Run: headless pygame with SDL's dummy video driver; simulated clock (each Clock.tick advances the game by its frame time, no real sleeping); random seed 0; keys injected as events and as key.get_pressed() state; mouse plan: one left click at the window centre at the start of phase 2, then a move to the lower-right quarter at the start of phase 3.
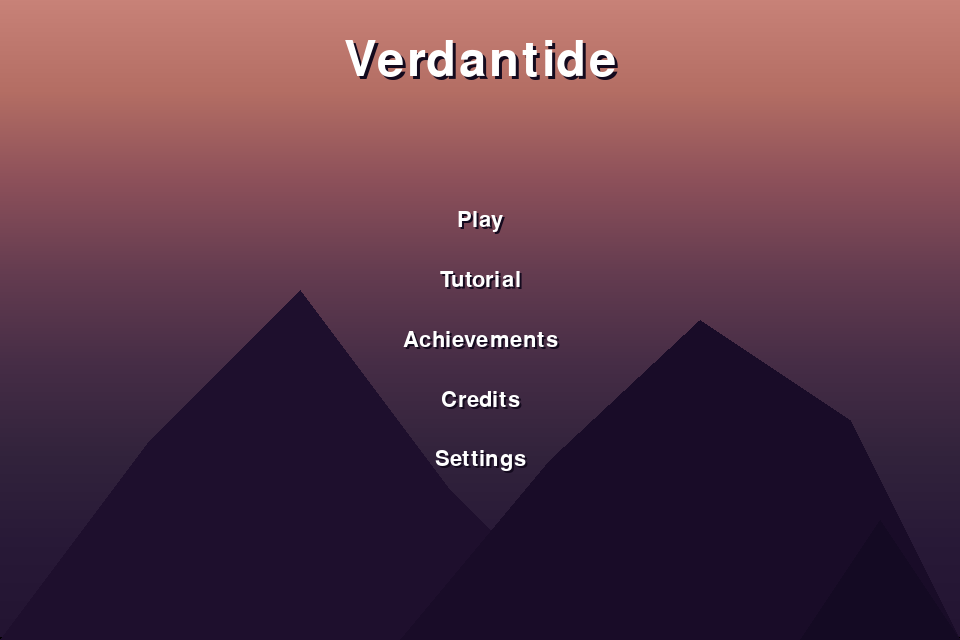
Frame 1 of 4 · flips 1–60 · no input
Frame 2 of 4 · flips 61–180 · clicked the window centre · tapped SPACE, RETURN · held RIGHT (→), D · screen unchanged from frame 1, image omitted
Frame 3 of 4 · flips 181–300 · moved the mouse to the lower-right quarter · held DOWN (↓), S · screen unchanged from frame 2, image omitted
Frame 4 of 4 · flips 301–420 · held LEFT (←), A, UP (↑), W · screen unchanged from frame 3, image omitted

The pygame program that drew these frames:

from __future__ import annotations

import pygame

pygame.init()

SCREEN_WIDTH = 960
SCREEN_HEIGHT = 640


def draw_gradient_background(screen: pygame.Surface):
    """Draw gradient from dusty pink/orange at top to deep purple at bottom."""
    colors = [
        (200, 130, 120),  # dusty pink
        (180, 110, 100),
        (140, 80, 90),
        (100, 60, 80),
        (70, 45, 70),
        (50, 35, 60),
        (40, 25, 55),
        (35, 20, 50),
    ]
    
    step_height = SCREEN_HEIGHT // (len(colors) - 1)
    
    for i in range(len(colors) - 1):
        y1 = i * step_height
        y2 = min((i + 1) * step_height, SCREEN_HEIGHT)
        
        for y in range(y1, y2):
            t = (y - y1) / (y2 - y1)
            r = int(colors[i][0] + (colors[i + 1][0] - colors[i][0]) * t)
            g = int(colors[i][1] + (colors[i + 1][1] - colors[i][1]) * t)
            b = int(colors[i][2] + (colors[i + 1][2] - colors[i][2]) * t)
            pygame.draw.line(screen, (r, g, b), (0, y), (SCREEN_WIDTH, y))


def draw_mountains(screen: pygame.Surface):
    """Draw mountain silhouettes."""
    # Mountain 1 (large, left)
    pygame.draw.polygon(screen, (30, 15, 45), [
        (0, SCREEN_HEIGHT),
        (150, SCREEN_HEIGHT - 200),
        (300, SCREEN_HEIGHT - 350),
        (450, SCREEN_HEIGHT - 150),
        (600, SCREEN_HEIGHT),
    ])
    
    # Mountain 2 (medium, center-right)
    pygame.draw.polygon(screen, (25, 12, 40), [
        (400, SCREEN_HEIGHT),
        (550, SCREEN_HEIGHT - 180),
        (700, SCREEN_HEIGHT - 320),
        (850, SCREEN_HEIGHT - 220),
        (960, SCREEN_HEIGHT),
    ])
    
    # Mountain 3 (small, far right)
    pygame.draw.polygon(screen, (20, 10, 35), [
        (800, SCREEN_HEIGHT),
        (880, SCREEN_HEIGHT - 120),
        (960, SCREEN_HEIGHT),
    ])


class TextButton:
    """Simple text button with hover effects."""
    
    def __init__(self, x: int, y: int, text: str, font: pygame.font.Font):
        self.text = text
        self.base_font = font
        self.x = x
        self.y = y
        self.hovered = False
        self.base_color = (255, 255, 255)
        self.hover_color = (255, 215, 140)  # soft gold
    
    def update(self, mouse_pos: tuple[int, int]) -> None:
        width, height = self.base_font.size(self.text)
        
        self.hovered = (
            mouse_pos[0] >= self.x - width // 2 and
            mouse_pos[0] <= self.x + width // 2 and
            mouse_pos[1] >= self.y - height // 2 and
            mouse_pos[1] <= self.y + height // 2
        )
    
    def draw(self, screen: pygame.Surface) -> None:
        # Scale effect on hover
        scale = 1.1 if self.hovered else 1.0
        color = self.hover_color if self.hovered else self.base_color
        
        # Scale font
        scaled_size = int(32 * scale)
        scaled_font = pygame.font.SysFont("times", scaled_size)
        
        # Draw shadow
        shadow_surf = scaled_font.render(self.text, True, (20, 10, 30))
        shadow_rect = shadow_surf.get_rect(center=(self.x + 2, self.y + 2))
        screen.blit(shadow_surf, shadow_rect)
        
        # Draw text
        text_surf = scaled_font.render(self.text, True, color)
        text_rect = text_surf.get_rect(center=(self.x, self.y))
        screen.blit(text_surf, text_rect)
    
    def get_size(self) -> tuple[int, int]:
        return self.base_font.size(self.text)
    
    def is_clicked(self, mouse_pos: tuple[int, int], clicked: bool) -> bool:
        if not clicked:
            return False
        
        width, height = self.get_size()
        
        return (
            mouse_pos[0] >= self.x - width // 2 and
            mouse_pos[0] <= self.x + width // 2 and
            mouse_pos[1] >= self.y - height // 2 and
            mouse_pos[1] <= self.y + height // 2
        )


class MenuState:
    """Base class for menu states."""
    
    def __init__(self, screen: pygame.Surface, title_font: pygame.font.Font, button_font: pygame.font.Font):
        self.screen = screen
        self.screen_width = screen.get_width()
        self.screen_height = screen.get_height()
        self.title_font = title_font
        self.button_font = button_font
        self.buttons = []
        self.back_button = None
    
    def handle_events(self, events: list) -> str | None:
        """Handle events. Return new state name or None."""
        return None
    
    def draw(self) -> None:
        pass


class MainMenuState(MenuState):
    def __init__(self, screen, title_font, button_font):
        super().__init__(screen, title_font, button_font)
        
        # Buttons: Play, Tutorial, Achievements, Credits, Settings
        menu_items = ["Play", "Tutorial", "Achievements", "Credits", "Settings"]
        
        start_y = 220
        spacing = 60
        
        for i, text in enumerate(menu_items):
            y = start_y + i * spacing
            btn = TextButton(self.screen_width // 2, y, text, self.button_font)
            self.buttons.append(btn)
    
    def handle_events(self, events: list) -> str | None:
        for event in events:
            if event.type == pygame.MOUSEMOTION:
                mouse_pos = event.pos
                for btn in self.buttons:
                    btn.update(mouse_pos)
            
            if event.type == pygame.MOUSEBUTTONDOWN:
                mouse_pos = event.pos
                for btn in self.buttons:
                    if btn.is_clicked(mouse_pos, True):
                        return btn.text
        
        return None
    
    def draw(self) -> None:
        draw_gradient_background(self.screen)
        draw_mountains(self.screen)
        
        # Title
        title = "Verdantide"
        
        shadow_surf = self.title_font.render(title, True, (20, 10, 30))
        shadow_rect = shadow_surf.get_rect(center=(self.screen_width // 2 + 3, 63))
        self.screen.blit(shadow_surf, shadow_rect)
        
        title_surf = self.title_font.render(title, True, (255, 255, 255))
        title_rect = title_surf.get_rect(center=(self.screen_width // 2, 60))
        self.screen.blit(title_surf, title_rect)
        
        for btn in self.buttons:
            btn.draw(self.screen)


class PlayMenuState(MenuState):
    def __init__(self, screen, title_font, button_font):
        super().__init__(screen, title_font, button_font)
        
        self.biomes = [
            "forest", "prism_reef", "emberglow_caves", "drizzlewood",
            "mirrorsteppe", "nimbus_tundra", "obsidian_bloom_badlands",
            "riftglass_savannah", "sighing_mangrove", "aurora_drift", "hollowspire_jungle"
        ]
        
        self.biome_names = [
            "Forest", "Prism Reef", "Emberglow Caves", "Drizzlewood",
            "Mirrorsteppe", "Nimbus Tundra", "Obsidian Bloom Badlands",
            "Riftglass Savannah", "Sighing Mangrove", "Aurora Drift", "Hollowspire Jungle"
        ]
        
        self.selected_biome = 0
        self.biomes_per_page = 5
        self.biome_page = 0
        
        # Navigation buttons
        self.prev_btn = TextButton(self.screen_width // 2 - 80, 200, "<", self.button_font)
        self.next_btn = TextButton(self.screen_width // 2 + 80, 200, ">", self.button_font)
        
        # Biome buttons
        self.biome_buttons = []
        for i in range(self.biomes_per_page):
            y = 260 + i * 55
            btn = TextButton(self.screen_width // 2, y, "", self.button_font)
            self.biome_buttons.append(btn)
        
        # Start game button
        self.start_btn = TextButton(self.screen_width // 2, 530, "Start Game", self.button_font)
        
        # Back button
        self.back_button = TextButton(60, self.screen_height - 45, "Back", self.button_font)
    
    def handle_events(self, events: list) -> str | None:
        mouse_pos = pygame.mouse.get_pos()
        
        for event in events:
            if event.type == pygame.MOUSEMOTION:
                for btn in [self.prev_btn, self.next_btn, self.back_button, self.start_btn]:
                    btn.update(mouse_pos)
                for btn in self.biome_buttons:
                    btn.update(mouse_pos)
            
            if event.type == pygame.MOUSEBUTTONDOWN:
                # Check back button
                if self.back_button.is_clicked(mouse_pos, True):
                    return "back"
                
                # Check navigation
                if self.prev_btn.is_clicked(mouse_pos, True):
                    self.biome_page = max(0, self.biome_page - 1)
                if self.next_btn.is_clicked(mouse_pos, True):
                    max_page = (len(self.biomes) - 1) // self.biomes_per_page
                    self.biome_page = min(max_page, self.biome_page + 1)
                
                # Check biome selection
                for i, btn in enumerate(self.biome_buttons):
                    if btn.is_clicked(mouse_pos, True):
                        idx = self.biome_page * self.biomes_per_page + i
                        if idx < len(self.biomes):
                            self.selected_biome = idx
                
                # Check start button
                if self.start_btn.is_clicked(mouse_pos, True):
                    return f"start:{self.biomes[self.selected_biome]}"
        
        return None
    
    def draw(self) -> None:
        draw_gradient_background(self.screen)
        draw_mountains(self.screen)
        
        # Title
        title_surf = self.title_font.render("Select Biome", True, (255, 255, 255))
        title_rect = title_surf.get_rect(center=(self.screen_width // 2, 60))
        self.screen.blit(title_surf, title_rect)
        
        # Navigation arrows
        self.prev_btn.draw(self.screen)
        self.next_btn.draw(self.screen)
        
        # Biome buttons
        start_idx = self.biome_page * self.biomes_per_page
        for i in range(self.biomes_per_page):
            idx = start_idx + i
            if idx < len(self.biomes):
                btn = self.biome_buttons[i]
                name = self.biome_names[idx]
                if idx == self.selected_biome:
                    btn.text = f"> {name} <"
                else:
                    btn.text = name
                btn.draw(self.screen)
        
        # Selected biome display
        selected_name = self.biome_names[self.selected_biome]
        info_font = pygame.font.SysFont("times", 20)
        info_surf = info_font.render(f"Selected: {selected_name}", True, (180, 180, 200))
        info_rect = info_surf.get_rect(center=(self.screen_width // 2, 510))
        self.screen.blit(info_surf, info_rect)
        
        # Start button
        self.start_btn.draw(self.screen)
        
        # Back button
        self.back_button.draw(self.screen)


class TutorialMenuState(MenuState):
    def __init__(self, screen, title_font, button_font):
        super().__init__(screen, title_font, button_font)
        
        self.tutorials = [
            ("Movement", "Use WASD or Arrow Keys to move around"),
            ("Combat", "Random encounters trigger turn-based battles"),
            ("Skills", "Each skill costs SP and has cooldowns"),
            ("Elements", "Fire > Ice > Wind > Fire"),
            ("Break", "Fill the break gauge to stun enemies!"),
        ]
        
        self.back_button = TextButton(60, self.screen_height - 45, "Back", self.button_font)
    
    def handle_events(self, events: list) -> str | None:
        mouse_pos = pygame.mouse.get_pos()
        
        for event in events:
            if event.type == pygame.MOUSEMOTION:
                self.back_button.update(mouse_pos)
            
            if event.type == pygame.MOUSEBUTTONDOWN:
                if self.back_button.is_clicked(mouse_pos, True):
                    return "back"
        
        return None
    
    def draw(self) -> None:
        draw_gradient_background(self.screen)
        
        # Title
        title_surf = self.title_font.render("Tutorial", True, (255, 255, 255))
        title_rect = title_surf.get_rect(center=(self.screen_width // 2, 60))
        self.screen.blit(title_surf, title_rect)
        
        # Tutorial content
        y = 150
        for title, desc in self.tutorials:
            t_surf = self.button_font.render(title, True, (100, 150, 255))
            self.screen.blit(t_surf, (100, y))
            
            d_surf = pygame.font.SysFont("times", 20).render(desc, True, (180, 180, 200))
            self.screen.blit(d_surf, (120, y + 30))
            
            y += 70
        
        self.back_button.draw(self.screen)


class AchievementsMenuState(MenuState):
    def __init__(self, screen, title_font, button_font):
        super().__init__(screen, title_font, button_font)
        self.back_button = TextButton(60, self.screen_height - 45, "Back", self.button_font)
    
    def handle_events(self, events: list) -> str | None:
        mouse_pos = pygame.mouse.get_pos()
        
        for event in events:
            if event.type == pygame.MOUSEMOTION:
                self.back_button.update(mouse_pos)
            
            if event.type == pygame.MOUSEBUTTONDOWN:
                if self.back_button.is_clicked(mouse_pos, True):
                    return "back"
        
        return None
    
    def draw(self) -> None:
        draw_gradient_background(self.screen)
        
        title_surf = self.title_font.render("Achievements", True, (255, 255, 255))
        title_rect = title_surf.get_rect(center=(self.screen_width // 2, 60))
        self.screen.blit(title_surf, title_rect)
        
        placeholder = pygame.font.SysFont("times", 24).render("No achievements yet!", True, (180, 180, 200))
        placeholder_rect = placeholder.get_rect(center=(self.screen_width // 2, 300))
        self.screen.blit(placeholder, placeholder_rect)
        
        self.back_button.draw(self.screen)


class CreditsMenuState(MenuState):
    def __init__(self, screen, title_font, button_font):
        super().__init__(screen, title_font, button_font)
        self.back_button = TextButton(60, self.screen_height - 45, "Back", self.button_font)
    
    def handle_events(self, events: list) -> str | None:
        mouse_pos = pygame.mouse.get_pos()
        
        for event in events:
            if event.type == pygame.MOUSEMOTION:
                self.back_button.update(mouse_pos)
            
            if event.type == pygame.MOUSEBUTTONDOWN:
                if self.back_button.is_clicked(mouse_pos, True):
                    return "back"
        
        return None
    
    def draw(self) -> None:
        draw_gradient_background(self.screen)
        
        title_surf = self.title_font.render("Credits", True, (255, 255, 255))
        title_rect = title_surf.get_rect(center=(self.screen_width // 2, 60))
        self.screen.blit(title_surf, title_rect)
        
        credits = [
            "Verdantide",
            "",
            "A turn-based RPG",
            "",
            "Built with Python, Pygame & Tkinter",
        ]
        
        y = 200
        for line in credits:
            if line:
                surf = pygame.font.SysFont("times", 28).render(line, True, (200, 200, 220))
            else:
                surf = pygame.font.SysFont("times", 20).render(" ", True, (180, 180, 200))
            rect = surf.get_rect(center=(self.screen_width // 2, y))
            self.screen.blit(surf, rect)
            y += 40
        
        self.back_button.draw(self.screen)


class SettingsMenuState(MenuState):
    def __init__(self, screen, title_font, button_font):
        super().__init__(screen, title_font, button_font)
        
        self.settings = [
            ("Music", True),
            ("Sound Effects", True),
            ("Fullscreen", False),
        ]
        
        self.toggles = {}  # Will hold toggle states
        
        self.back_button = TextButton(60, self.screen_height - 45, "Back", self.button_font)
    
    def handle_events(self, events: list) -> str | None:
        mouse_pos = pygame.mouse.get_pos()
        
        for event in events:
            if event.type == pygame.MOUSEMOTION:
                self.back_button.update(mouse_pos)
            
            if event.type == pygame.MOUSEBUTTONDOWN:
                if self.back_button.is_clicked(mouse_pos, True):
                    return "back"
        
        return None
    
    def draw(self) -> None:
        draw_gradient_background(self.screen)
        
        title_surf = self.title_font.render("Settings", True, (255, 255, 255))
        title_rect = title_surf.get_rect(center=(self.screen_width // 2, 60))
        self.screen.blit(title_surf, title_rect)
        
        # Placeholder settings
        y = 200
        for label, default in self.settings:
            label_surf = pygame.font.SysFont("times", 24).render(label, True, (200, 200, 220))
            self.screen.blit(label_surf, (self.screen_width // 2 - 150, y))
            y += 50
        
        self.back_button.draw(self.screen)


class MenuManager:
    def __init__(self, screen: pygame.Surface):
        self.screen = screen
        self.screen_width = screen.get_width()
        self.screen_height = screen.get_height()
        
        self.title_font = pygame.font.SysFont("times", 72)
        self.button_font = pygame.font.SysFont("times", 32)
        
        self.states = {}
        self.current_state = "main"
        
        # Initialize all states
        self.states["main"] = MainMenuState(screen, self.title_font, self.button_font)
        self.states["play"] = PlayMenuState(screen, self.title_font, self.button_font)
        self.states["tutorial"] = TutorialMenuState(screen, self.title_font, self.button_font)
        self.states["achievements"] = AchievementsMenuState(screen, self.title_font, self.button_font)
        self.states["credits"] = CreditsMenuState(screen, self.title_font, self.button_font)
        self.states["settings"] = SettingsMenuState(screen, self.title_font, self.button_font)
    
    def handle_events(self) -> str | None:
        events = pygame.event.get()
        
        for event in events:
            if event.type == pygame.QUIT:
                return "quit"
        
        state = self.states[self.current_state]
        result = state.handle_events(events)
        
        if result == "back":
            self.current_state = "main"
        elif result == "Play":
            self.current_state = "play"
        elif result == "Tutorial":
            self.current_state = "tutorial"
        elif result == "Achievements":
            self.current_state = "achievements"
        elif result == "Credits":
            self.current_state = "credits"
        elif result == "Settings":
            self.current_state = "settings"
        elif result and result.startswith("start:"):
            return result  # Return the biome to start the game
        
        return None
    
    def draw(self) -> None:
        state = self.states[self.current_state]
        state.draw()


def run_menu() -> str | None:
    pygame.init()
    screen = pygame.display.set_mode((SCREEN_WIDTH, SCREEN_HEIGHT))
    pygame.display.set_caption("Verdantide")
    
    clock = pygame.time.Clock()
    
    menu = MenuManager(screen)
    running = True
    
    while running:
        result = menu.handle_events()
        menu.draw()
        
        if result == "quit":
            running = False
        elif result and result.startswith("start:"):
            biome = result.split(":")[1]
            pygame.quit()
            return f"game:{biome}"
        
        pygame.display.flip()
        clock.tick(60)
    
    pygame.quit()
    return None


if __name__ == "__main__":
    run_menu()
